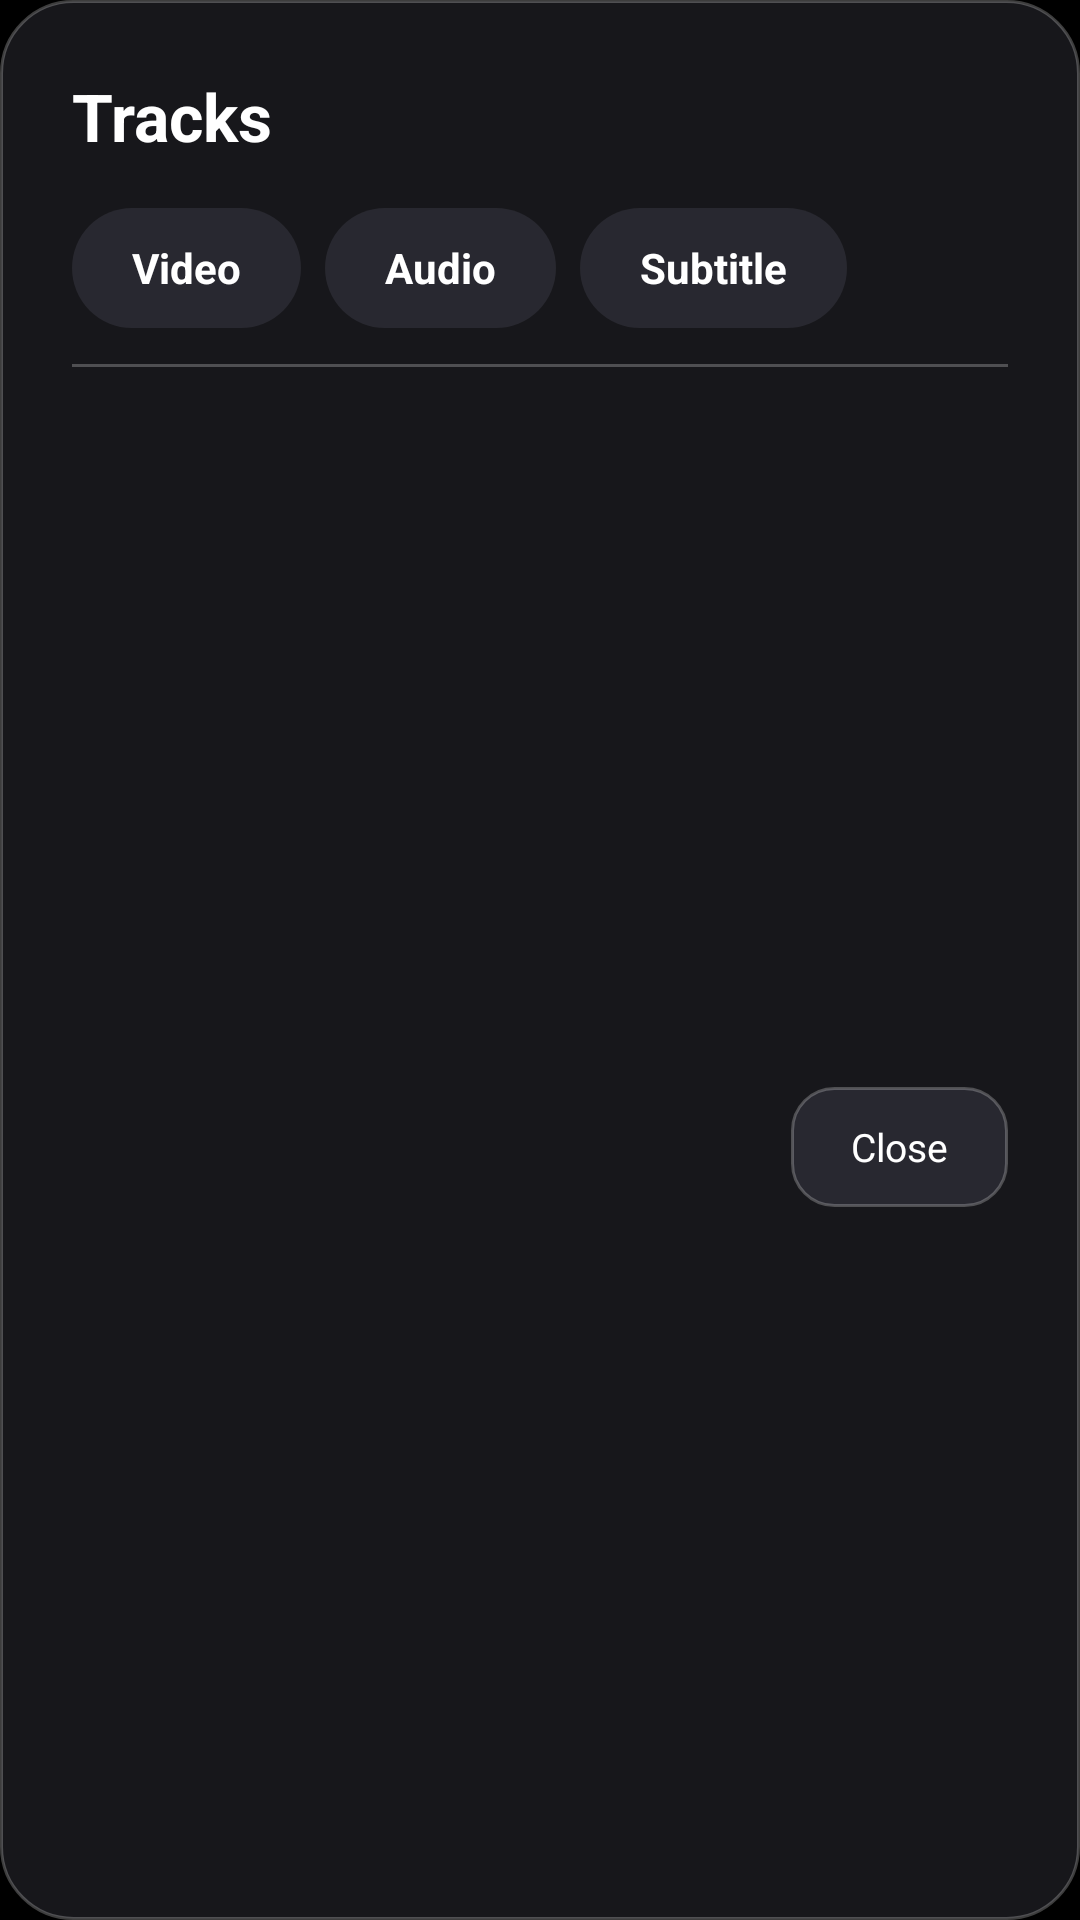

Reconstruct the res/layout file that produces this screen, plus the resources it refers to.
<!-- AndroidManifest.xml: application theme Theme.KiduyuTv -->
<!-- res/layout/dialog_direct_stream_tracks.xml -->
<?xml version="1.0" encoding="utf-8"?>
<LinearLayout xmlns:android="http://schemas.android.com/apk/res/android"
    android:layout_width="match_parent"
    android:layout_height="wrap_content"
    android:background="@drawable/bg_direct_stream_dialog"
    android:focusable="false"
    android:orientation="vertical"
    android:elevation="16dp"
    android:padding="24dp">

        <TextView
            android:layout_width="wrap_content"
            android:layout_height="wrap_content"
            android:text="@string/track_settings"
            android:textColor="@color/text_primary"
            android:textSize="22sp"
            android:textStyle="bold" />

        
        <LinearLayout
            android:layout_width="match_parent"
            android:layout_height="wrap_content"
            android:layout_marginTop="16dp"
            android:orientation="horizontal">

            <TextView
                android:id="@+id/tabVideo"
                style="@style/DirectStreamTrackTab"
                android:nextFocusDown="@id/listTracks"
                android:text="@string/track_video" />

            <TextView
                android:id="@+id/tabAudio"
                style="@style/DirectStreamTrackTab"
                android:layout_marginStart="8dp"
                android:nextFocusDown="@id/listTracks"
                android:text="@string/track_audio" />

            <TextView
                android:id="@+id/tabSubtitle"
                style="@style/DirectStreamTrackTab"
                android:layout_marginStart="8dp"
                android:nextFocusDown="@id/listTracks"
                android:text="@string/track_subtitle" />
        </LinearLayout>

        <View
            android:layout_width="match_parent"
            android:layout_height="1dp"
            android:layout_marginTop="12dp"
            android:background="@color/direct_stream_outline" />

        <FrameLayout
            android:layout_width="match_parent"
            android:layout_height="220dp"
            android:layout_marginTop="10dp">

            <ListView
                android:id="@+id/listTracks"
                android:layout_width="match_parent"
                android:layout_height="match_parent"
                android:cacheColorHint="@android:color/transparent"
                android:clickable="true"
                android:divider="@null"
                android:focusable="true"
                android:nextFocusDown="@id/btnClose"
                android:listSelector="@drawable/bg_direct_stream_track_row" />

            <TextView
                android:id="@+id/emptyMessage"
                android:layout_width="wrap_content"
                android:layout_height="wrap_content"
                android:layout_gravity="center"
                android:padding="24dp"
                android:text="@string/track_none_available"
                android:textColor="@color/text_muted"
                android:textSize="14sp"
                android:visibility="gone" />
        </FrameLayout>

        <TextView
            android:id="@+id/btnClose"
            android:layout_width="wrap_content"
            android:layout_height="40dp"
            android:layout_gravity="end"
            android:layout_marginTop="10dp"
            android:background="@drawable/direct_stream_back_btn_bg"
            android:clickable="true"
            android:focusable="true"
            android:gravity="center"
            android:nextFocusUp="@id/listTracks"
            android:paddingStart="20dp"
            android:paddingEnd="20dp"
            android:text="@string/track_close"
            android:textColor="@color/text_primary"
            android:textSize="13sp" />
</LinearLayout>
<!-- resources referenced by this layout -->
<resources>
  <color name="direct_stream_outline">#3DFFFFFF</color>
  <color name="text_muted">#808080</color>
  <color name="text_primary">#FFFFFFFF</color>
  <!-- drawable bg_direct_stream_dialog (drawable) -->
  <?xml version="1.0" encoding="utf-8"?>
  <shape xmlns:android="http://schemas.android.com/apk/res/android"
      android:shape="rectangle">
      <solid android:color="@color/direct_stream_surface" />
      <stroke
          android:width="1dp"
          android:color="@color/direct_stream_outline" />
      <corners android:radius="24dp" />
  </shape>
  <!-- drawable bg_direct_stream_track_row (drawable) -->
  <?xml version="1.0" encoding="utf-8"?>
  <selector xmlns:android="http://schemas.android.com/apk/res/android">
      <item android:state_activated="true">
          <shape android:shape="rectangle">
              <solid android:color="#1AE50914" />
              <corners android:radius="12dp" />
          </shape>
      </item>
      <item android:state_focused="true">
          <shape android:shape="rectangle">
              <solid android:color="#1AFFFFFF" />
              <stroke android:width="2dp" android:color="@color/kiduyu_red" />
              <corners android:radius="12dp" />
          </shape>
      </item>
      <item>
          <shape android:shape="rectangle">
              <solid android:color="@android:color/transparent" />
              <corners android:radius="12dp" />
          </shape>
      </item>
  </selector>
  <!-- drawable direct_stream_back_btn_bg (drawable) -->
  <?xml version="1.0" encoding="utf-8"?>
  <selector xmlns:android="http://schemas.android.com/apk/res/android">
      <item android:state_focused="true">
          <shape>
              <solid android:color="@color/kiduyu_red" />
              <stroke android:width="2dp" android:color="#66FFFFFF" />
              <corners android:radius="14dp" />
          </shape>
      </item>
      <item>
          <shape>
              <solid android:color="@color/direct_stream_surface_high" />
              <stroke android:width="1dp" android:color="@color/direct_stream_outline" />
              <corners android:radius="14dp" />
          </shape>
      </item>
  </selector>
  <string name="track_audio">Audio</string>
  <string name="track_close">Close</string>
  <string name="track_none_available">No tracks available</string>
  <string name="track_settings">Tracks</string>
  <string name="track_subtitle">Subtitle</string>
  <string name="track_video">Video</string>
  <style name="DirectStreamTrackTab">
          <item name="android:layout_width">wrap_content</item>
          <item name="android:layout_height">40dp</item>
          <item name="android:background">@drawable/bg_direct_stream_track_tab</item>
          <item name="android:clickable">true</item>
          <item name="android:focusable">true</item>
          <item name="android:gravity">center</item>
          <item name="android:paddingStart">20dp</item>
          <item name="android:paddingEnd">20dp</item>
          <item name="android:textColor">@color/text_primary</item>
          <item name="android:textSize">14sp</item>
          <item name="android:textStyle">bold</item>
      </style>
  <style name="Theme.KiduyuTv" parent="android:Theme.Material.Light.NoActionBar">
          <item name="android:windowBackground">@android:color/black</item>
          <item name="android:statusBarColor">@android:color/transparent</item>
          <item name="android:navigationBarColor">@android:color/transparent</item>
      </style>
  <color name="direct_stream_surface">#E61A1A1F</color>
  <color name="kiduyu_red">#E50914</color>
  <color name="direct_stream_surface_high">#F02A2A31</color>
</resources>
